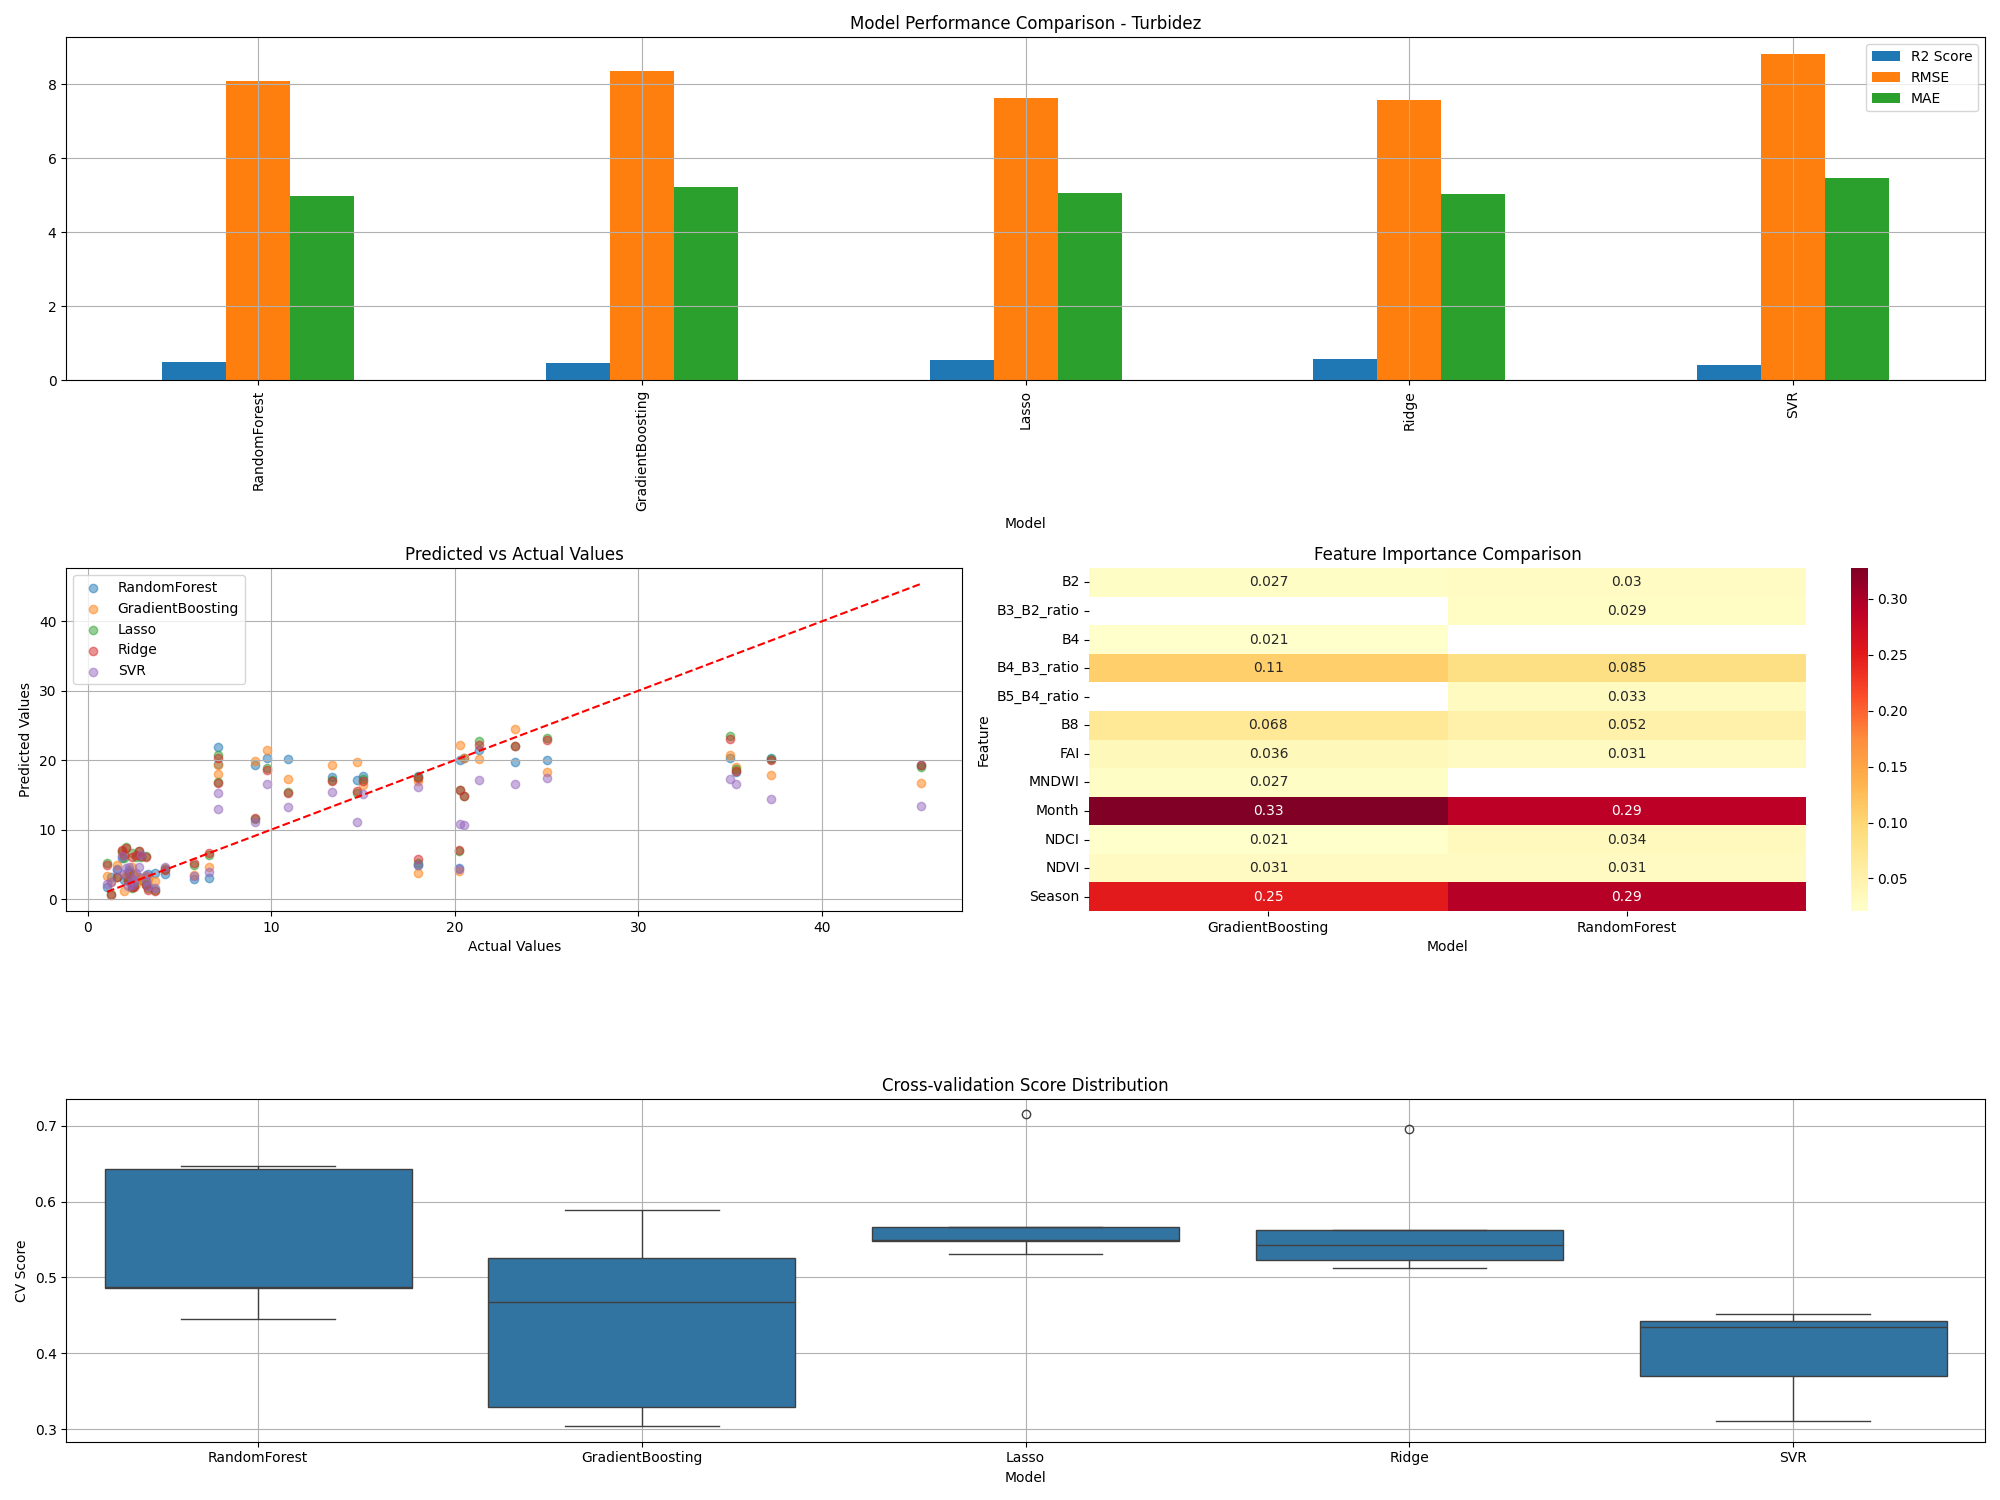

The data file committed next to this chart (first rows):
model, rmse, mae, r2, cv_mean, cv_std
RandomForest, 8.098, 4.974, 0.4969, 0.5415, 0.08553
GradientBoosting, 8.363, 5.208, 0.4635, 0.4431, 0.1103
Lasso, 7.62, 5.07, 0.5546, 0.5815, 0.06751
Ridge, 7.56, 5.026, 0.5615, 0.5672, 0.06609
SVR, 8.826, 5.455, 0.4024, 0.4021, 0.05424
